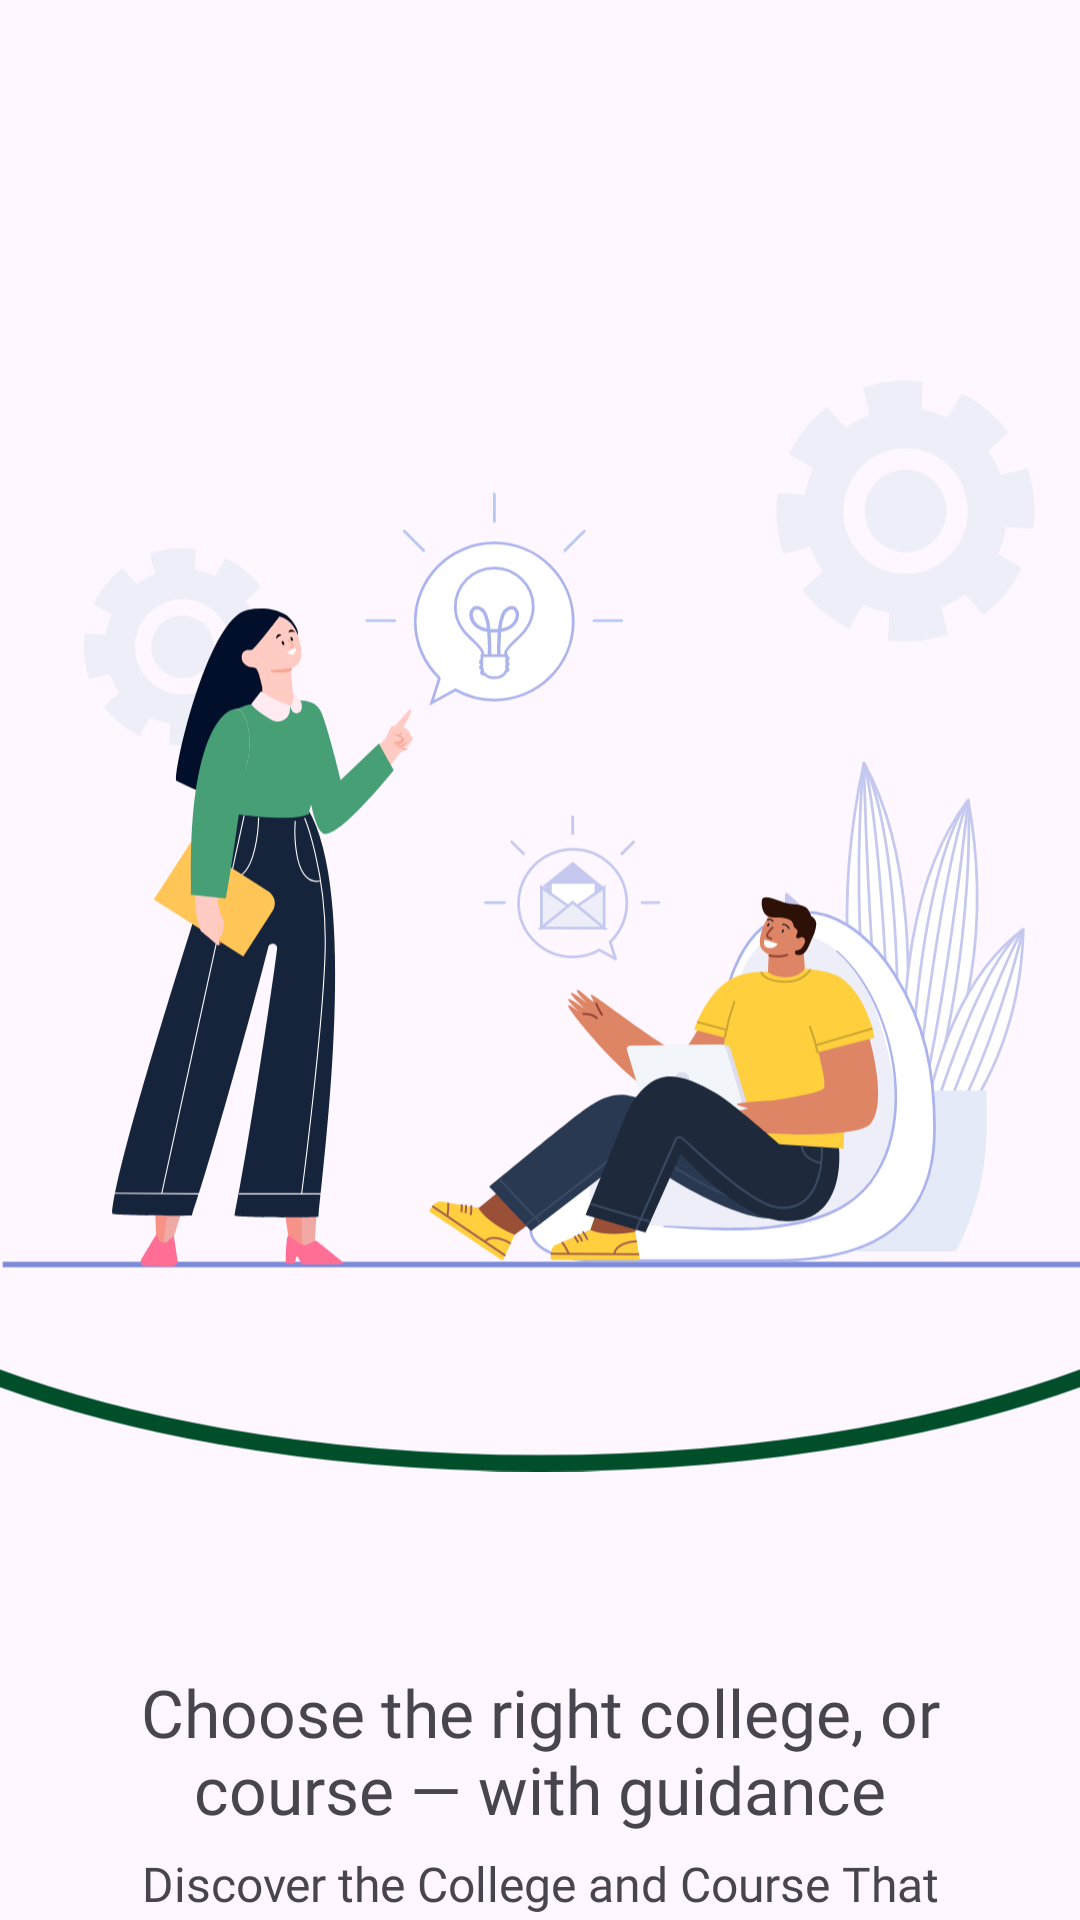

Reconstruct the res/layout file that produces this screen, plus the resources it refers to.
<!-- AndroidManifest.xml: application theme Theme.GuideMyCareerByPoojaEducation -->
<!-- res/layout/activity_onboarding.xml -->
<?xml version="1.0" encoding="utf-8"?>
<LinearLayout xmlns:android="http://schemas.android.com/apk/res/android"
    xmlns:tools="http://schemas.android.com/tools"
    android:id="@+id/main"
    android:layout_width="match_parent"
    android:layout_height="match_parent"
    android:orientation="vertical"
    tools:context=".login.activity.OnboardingActivity">

    
    <LinearLayout
        android:id="@+id/llOnBoardingScreen1"
        android:layout_width="match_parent"
        android:layout_height="match_parent"
        android:orientation="vertical">

        <ImageView
            android:id="@+id/iv_onboardingScreenImage"
            android:layout_width="match_parent"
            android:layout_height="wrap_content"
            android:src="@drawable/onboaringone" />

        <TextView
            android:id="@+id/tvTittleOnboardingOne"
            android:layout_width="match_parent"
            android:layout_height="wrap_content"
            android:layout_marginTop="@dimen/dp44"
            android:fontFamily="@font/inter_bold"
            android:gravity="center"
            android:paddingHorizontal="@dimen/dp28"
            android:text="@string/tittleTvOnBoardingOne"
            android:textSize="@dimen/sp22" />

        <TextView
            android:id="@+id/tvDescriptionOnboardingOne"
            android:layout_width="match_parent"
            android:layout_height="wrap_content"
            android:layout_marginTop="@dimen/dp6"
            android:fontFamily="@font/inter_medium"
            android:gravity="center"
            android:paddingHorizontal="@dimen/dp28"
            android:text="@string/desTvOnBoardingOne"
            android:textSize="@dimen/sp16" />

        <com.google.android.material.button.MaterialButton
            android:id="@+id/btnNext"
            android:layout_width="match_parent"
            android:layout_height="@dimen/dp54"
            android:layout_marginHorizontal="@dimen/dp28"
            android:layout_marginTop="@dimen/dp65"
            android:backgroundTint="@color/green_198754"
            android:fontFamily="@font/inter_semibold"
            android:text="@string/next" />

    </LinearLayout>


</LinearLayout>
<!-- resources referenced by this layout -->
<resources>
  <color name="green_198754">#198754</color>
  <dimen name="dp28">28dp</dimen>
  <dimen name="dp44">44dp</dimen>
  <dimen name="dp54">54dp</dimen>
  <dimen name="dp6">6dp</dimen>
  <dimen name="dp65">65dp</dimen>
  <dimen name="sp16">16sp</dimen>
  <dimen name="sp22">22sp</dimen>
  <!-- drawable onboaringone: vector/xml drawable (drawable, 50047 chars, omitted) -->
  <string name="desTvOnBoardingOne">Discover the College and Course That Suits You Best</string>
  <string name="next">Next</string>
  <string name="tittleTvOnBoardingOne">Choose the right college, or  course — with guidance</string>
  <style name="Theme.GuideMyCareerByPoojaEducation" parent="Base.Theme.GuideMyCareerByPoojaEducation" />
  <style name="Base.Theme.GuideMyCareerByPoojaEducation" parent="Theme.Material3.DayNight.NoActionBar">
          
          
      </style>
</resources>
